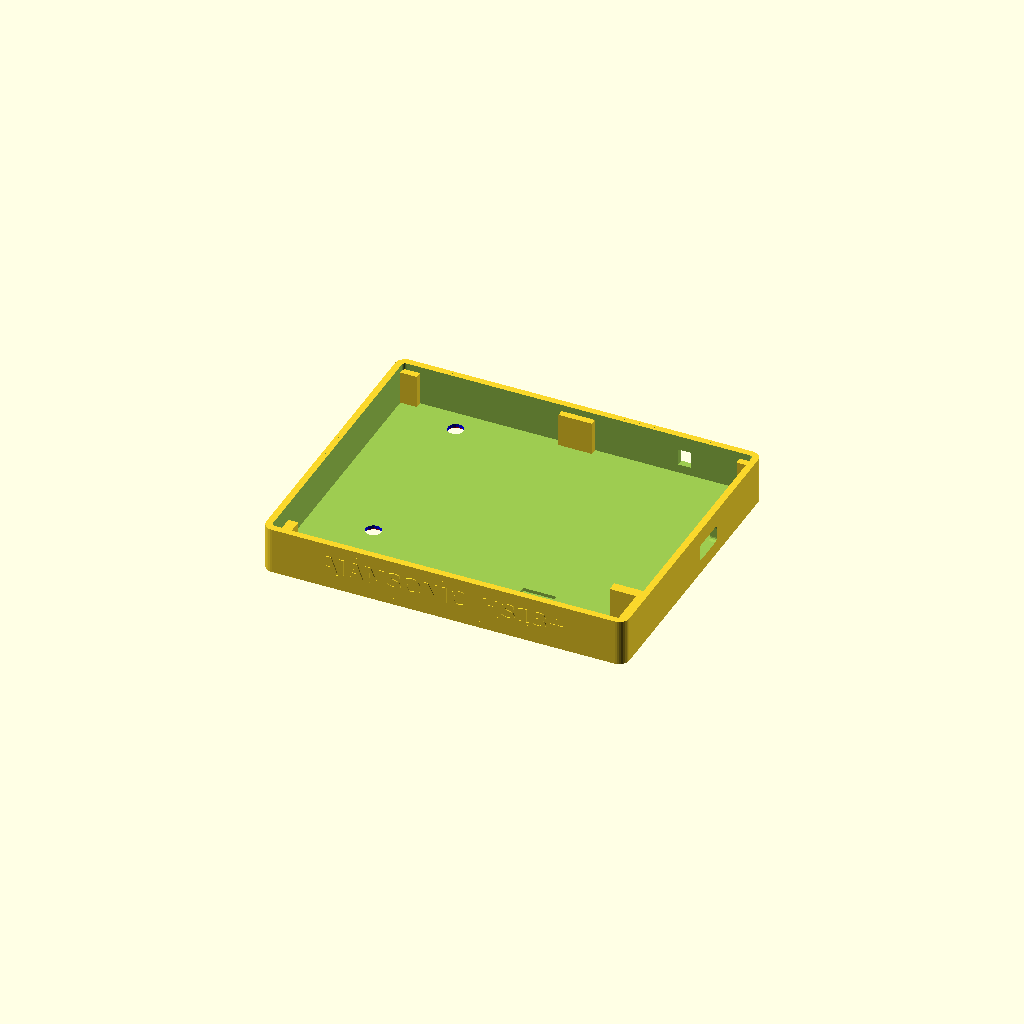
Cell 1 — every parameter at its default value.
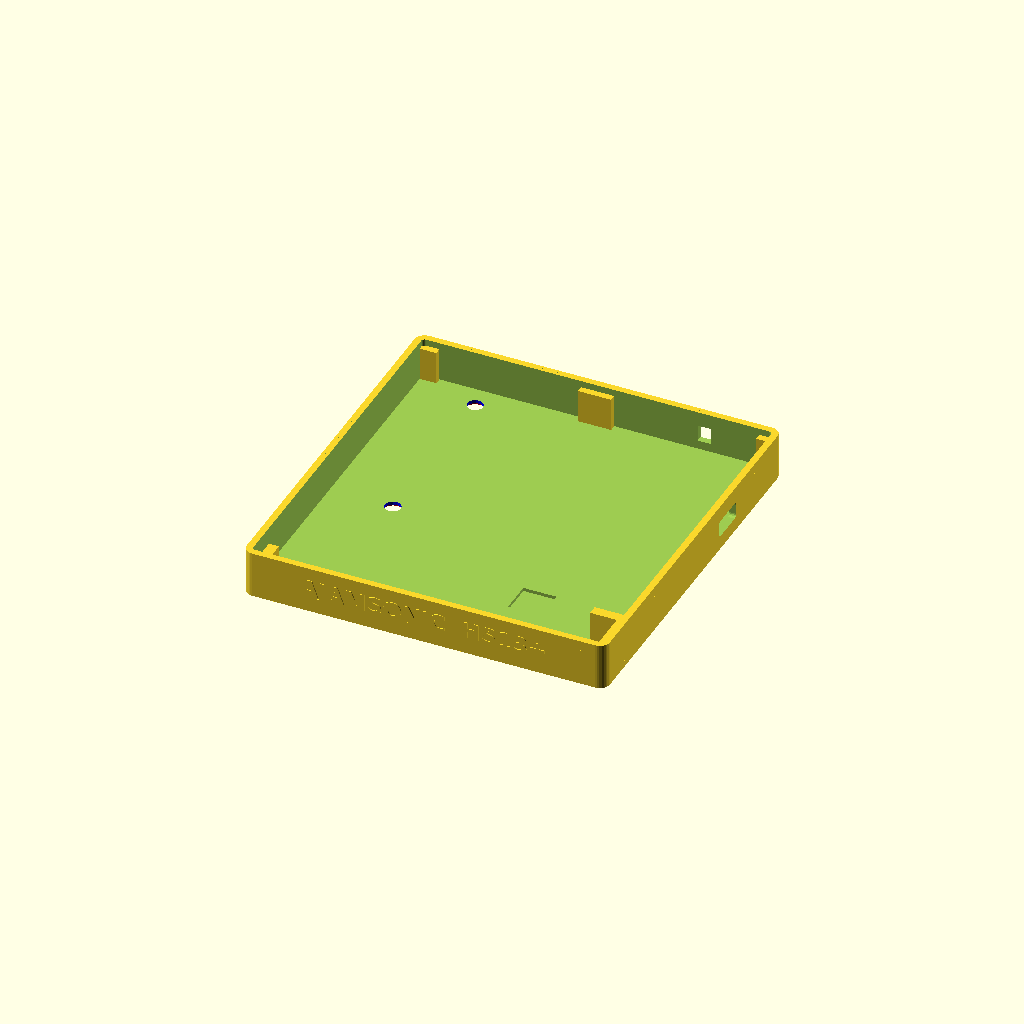
Cell 2 — qencoder_width set to 50, the other parameters unchanged.
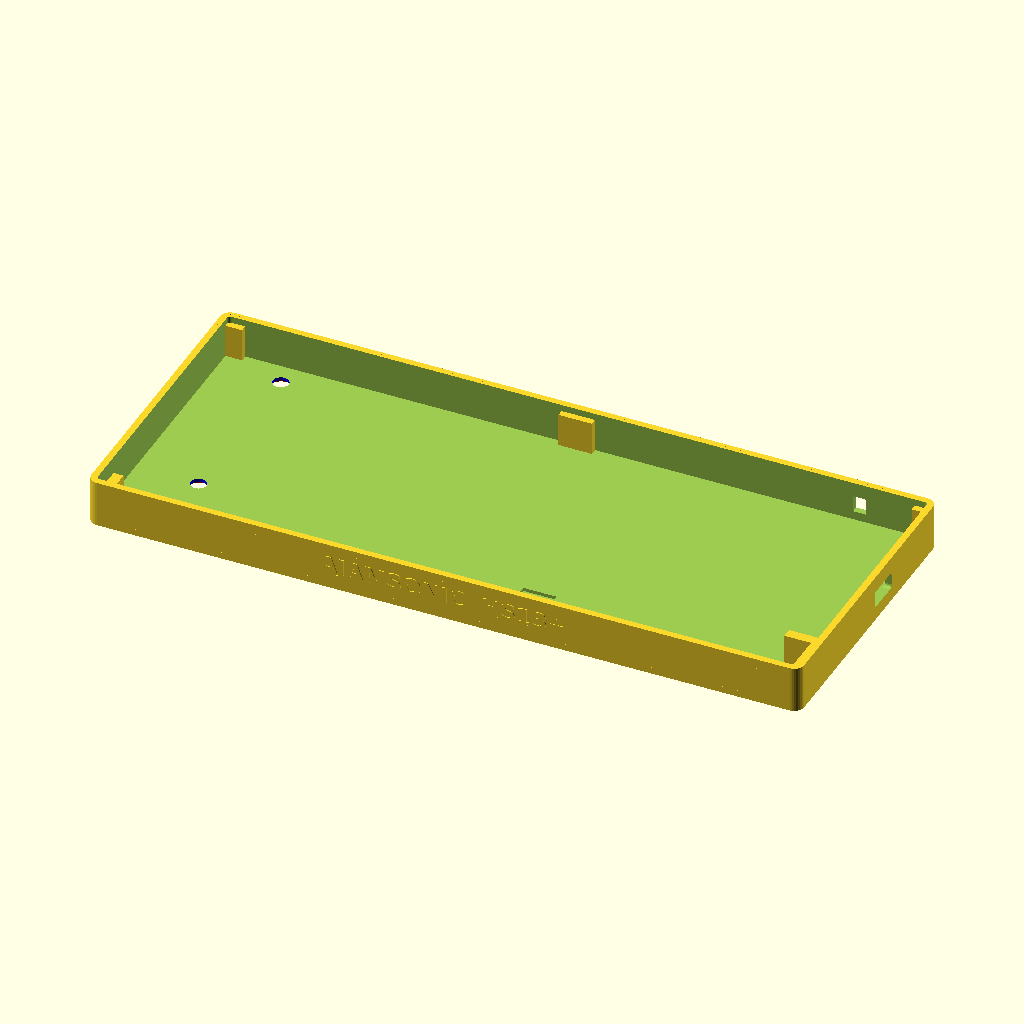
Cell 3: pcb_length = 210 (everything else at default).
All cells are drawn from one camera (rotation 55°, 0°, 25°, orthographic, colour scheme Cornfield), so only the parameter changes between them.
The OpenSCAD source (case/evmplus/case_plus.scad):
// MacroPad RP2040 Case (Bottom and Sides)
// Companion to macropad_top_cover.scad
// Parametric design for Adafruit MacroPad RP2040 keyboard controller
// Author: Generated for CircuitPython EVM Controller project
// License: MIT

// The bottom case along with the filler layer and cover OpenSCAD models provivided
// wraps the Adafruit MacroPad RP2040 in a tightfitting case. The case has a USB port
// the reset button opening, as well as 4 mounting holes to fasten the PCD to the case.
//
// Last update: 08/24/2025
// =============================================================================
// PARAMETERS
// =============================================================================

logotext = "AJAMSONIC  HS13+";

// Overall cover dimensions of added Quad Encoder
qencoder_width = 25;      // Width of Quad Encoder (mm)

// Adafruit Macropad RP2040 PCB parameters
pcb_length = 105;          // RP2040 PCB length (mm)
pcb_width = 60 + qencoder_width;    // RP2040 + Quad Encoder PCB width (mm)
pcb_thickness = 1.6;       // Standard PCB thickness (mm)
pcb_clearance = 1;         // Space around PCB (mm)
pcb_height_clearance = 8;  // Space above PCB for components (mm)

// Overall case dimensions (should match top cover)
bottom_thickness = 2;      // Thickness of bottom plate (mm)
wall_thickness = 2;        // Thickness of side walls (mm)
corner_radius = 3;         // Rounded corner radius (mm)
inner_corner_radius = 1;   // Rounded inner corner radius

case_length = pcb_length + (wall_thickness * 2);   // Total length of case (mm)
case_width = pcb_width +  + (wall_thickness * 2);  // Total width of case (mm)
case_height = 14;          // Height of case walls (mm)

// Top cover integration
top_cover_thickness = 3;   // Thickness of top cover (for fit calculation)
top_cover_lip = 1;         // How much top cover overlaps case walls (mm)

// USB port cutout
usb_width = 11;             // Width of USB-C port (mm)
usb_height = 5;            // ** Was 4 - Height of USB-C port (mm)
usb_offset_from_edge = 3;  // Distance from PCB edge to USB center (mm)
usb_position_y = qencoder_width/2 - 3.2; // Y position along case width (0 = center)
usb_corner_radius = 1;     // Rounded corners for USB hole

// PCB mounting holes keep 2mm for wall in mind
mount_hole_diameter = 4.56;   // Diameter for M3 screws (mm)
mount_hole_positions = [   // [X, Y] positions relative to PCB center
    [-pcb_length/2 + 19, -26.5 + qencoder_width/2 - 3.5],   // Bottom left
    [pcb_length/2 - 4, -26.5 + qencoder_width/2 - 3.5],   // Bottom right  
    [-pcb_length/2 + 19, 26.5 + qencoder_width/2 - 3.5],    // Top left
    [pcb_length/2 - 4, 26.5 + qencoder_width/2 - 3.5]     // Top right
];

// Standoffs for PCB mounting
standoff_height = 6;         // Height of PCB standoffs (mm)
standoff_diameter = 5.2;     // Diameter of standoff base (mm)
standoff_hole_diameter = 2.5; // Hole diameter in standoff for screw (mm)

// 3D printing parameters
clearance = 0.2;           // General clearance (mm)
layer_height = 0.2;        // Your 3D printer layer height (mm)

// Catching indent for Cover support lip
cover_lip_indent = [10, 2.5, 2];


// =============================================================================
// MAIN OBJECT
// =============================================================================

difference() {

    union() {
        // Main case body
        case_body();

        // AJAM logo text
        logo_text();
        

        // PCB mounting standoffs
        pcb_standoffs();
    }        

    // Remove internal cavity
    internal_cavity();
        
    // Remove USB port hole
    usb_port_hole();
    
    // Remove Reset port hole
    reset_port_hole();

    // Remove PCB mounting holes
    pcb_mounting_holes();
    
    // Indent in bottom for Stemma connector
    stemma_hole();     
}

// Add cover supports into the case hole
translate([pcb_length/2-4, pcb_width/2-2, 0])   // x and y top
    cube([5, 3, 12]);
translate([-(pcb_length/2), pcb_width/2-2, 0])    // -x and y top
    cube([5, 3, 12]);
translate([pcb_length/2-4, -(pcb_width/2+1), 0])    // x and -y bottom
    cube([5, 3, 12]);
translate([pcb_length/2-10, -(pcb_width/2+1)+15, 0])    // x and -y bottom
    cube([10, 3, 12]);
// Encoder Support
translate([-(pcb_length/2+1), -(pcb_width/2+1), 0]) // -x and -y bottom
    cube([10, 3, 12 - 3.2]);
translate([10, -(pcb_width/2+1), 0])
    cube([10, 3, 12 - 3.2]);
translate([-5, pcb_width/2-2, 0])   // y top center
    cube([10, 3, 12]);
translate([pcb_length/2-2, -pcb_width/2 + 2, 0])   // x center 
    cube([3, 15, 12]);
translate([-pcb_length/2, -pcb_width/2 + 1, 0])   // quad center 
    cube([3, 10, 12 - 3.2]);
// =============================================================================
// MODULES (Functions)
// =============================================================================

// Create the main case body with walls
module case_body() {
    // Bottom plate
    hull() {
        // Four corner cylinders for rounded rectangle base
        translate([-(case_length/2 - corner_radius), -(case_width/2 - corner_radius), 0])
            cylinder(h = bottom_thickness, r = corner_radius, $fn = 32);
        
        translate([+(case_length/2 - corner_radius), -(case_width/2 - corner_radius), 0])
            cylinder(h = bottom_thickness, r = corner_radius, $fn = 32);
        
        translate([+(case_length/2 - corner_radius), +(case_width/2 - corner_radius), 0])
            cylinder(h = bottom_thickness, r = corner_radius, $fn = 32);
        
        translate([-(case_length/2 - corner_radius), +(case_width/2 - corner_radius), 0])
            cylinder(h = bottom_thickness, r = corner_radius, $fn = 32);
    }
    
    // Side walls
    difference() {
        // Outer wall
        hull() {
            translate([-(case_length/2 - corner_radius), -(case_width/2 - corner_radius), 0])
                cylinder(h = case_height, r = corner_radius, $fn = 32);
            
            translate([+(case_length/2 - corner_radius), -(case_width/2 - corner_radius), 0])
                cylinder(h = case_height, r = corner_radius, $fn = 32);
            
            translate([+(case_length/2 - corner_radius), +(case_width/2 - corner_radius), 0])
                cylinder(h = case_height, r = corner_radius, $fn = 32);
            
            translate([-(case_length/2 - corner_radius), +(case_width/2 - corner_radius), 0])
                cylinder(h = case_height, r = corner_radius, $fn = 32);
        }
        
        // Inner cavity (removed in main difference)
        translate([0, 0, bottom_thickness])
            hull() {
                inner_radius = corner_radius - wall_thickness;
                inner_length = case_length - 2 * wall_thickness;
                inner_width = case_width - 2 * wall_thickness;
                
                translate([-(inner_length/2 - inner_radius), -(inner_width/2 - inner_radius), 0])
                    cylinder(h = case_height, r = inner_radius, $fn = 32);
                
                translate([+(inner_length/2 - inner_radius), -(inner_width/2 - inner_radius), 0])
                    cylinder(h = case_height, r = inner_radius, $fn = 32);
                
                translate([+(inner_length/2 - inner_radius), +(inner_width/2 - inner_radius), 0])
                    cylinder(h = case_height, r = inner_radius, $fn = 32);
                
                translate([-(inner_length/2 - inner_radius), +(inner_width/2 - inner_radius), 0])
                    cylinder(h = case_height, r = inner_radius, $fn = 32);
            }
    }
    
    // Top cover lip/ledge
    translate([0, 0, case_height - top_cover_thickness]) {
        difference() {
            // Outer ledge
            hull() {
                translate([-(case_length/2 - corner_radius), -(case_width/2 - corner_radius), 0])
                    cylinder(h = top_cover_thickness, r = corner_radius, $fn = 32);
                
                translate([+(case_length/2 - corner_radius), -(case_width/2 - corner_radius), 0])
                    cylinder(h = top_cover_thickness, r = corner_radius, $fn = 32);
                
                translate([+(case_length/2 - corner_radius), +(case_width/2 - corner_radius), 0])
                    cylinder(h = top_cover_thickness, r = corner_radius, $fn = 32);
                
                translate([-(case_length/2 - corner_radius), +(case_width/2 - corner_radius), 0])
                    cylinder(h = top_cover_thickness, r = corner_radius, $fn = 32);
            }
            
            // Inner cutout for top cover
            hull() {
                ledge_radius = corner_radius - top_cover_lip;
                ledge_length = case_length - 2 * top_cover_lip;
                ledge_width = case_width - 2 * top_cover_lip;
                
                translate([-(ledge_length/2 - ledge_radius), -(ledge_width/2 - ledge_radius), -0.5])
                    cylinder(h = top_cover_thickness + 1, r = ledge_radius, $fn = 32);
                
                translate([+(ledge_length/2 - ledge_radius), -(ledge_width/2 - ledge_radius), -0.5])
                    cylinder(h = top_cover_thickness + 1, r = ledge_radius, $fn = 32);
                
                translate([+(ledge_length/2 - ledge_radius), +(ledge_width/2 - ledge_radius), -0.5])
                    cylinder(h = top_cover_thickness + 1, r = ledge_radius, $fn = 32);
                
                translate([-(ledge_length/2 - ledge_radius), +(ledge_width/2 - ledge_radius), -0.5])
                    cylinder(h = top_cover_thickness + 1, r = ledge_radius, $fn = 32);
            }
        }
    }
}

// Create internal cavity (removed from main body)
module internal_cavity() {
    translate([0, 0, bottom_thickness]) {
        inner_radius = inner_corner_radius;
        inner_length = case_length - 2 * wall_thickness;
        inner_width = case_width - 2 * wall_thickness;

        hull() {
            translate([-(inner_length/2 - inner_radius), -(inner_width/2 - inner_radius), 0])
                cylinder(h = case_height, r = inner_radius, $fn = 32);
            
            translate([+(inner_length/2 - inner_radius), -(inner_width/2 - inner_radius), 0])
                cylinder(h = case_height, r = inner_radius, $fn = 32);
            
            translate([+(inner_length/2 - inner_radius), +(inner_width/2 - inner_radius), 0])
                cylinder(h = case_height, r = inner_radius, $fn = 32);
            
            translate([-(inner_length/2 - inner_radius), +(inner_width/2 - inner_radius), 0])
                cylinder(h = case_height, r = inner_radius, $fn = 32);
        }
    }
}

// Create Logo lettering on the right side
module logo_text() {
    wall_offset = (pcb_width + (wall_thickness * 2)) / 2;
    
    translate([0, -wall_offset + 0.5, 7]) // y = -31.5
    rotate([90,0,0]) {
        cube([70, 10, 1], center = true);
        font = "DejaVu Sans:style=Bold";
        letter_size = 5;
        string = logotext;
        linear_extrude(height = 0.8) {
          text(string, size = letter_size, font = font, halign = "center", valign = "center");
        }
    }
}

// Indent for the Quad Encoder Stemma connector & cable in the base
module stemma_hole() {
    translate([15, -35, 1])
        cube([10, 10, 10]);
}

// Create PCB mounting standoffs
module pcb_standoffs() {
    for (pos = mount_hole_positions) {
        translate([pos[0], pos[1], bottom_thickness]) {
            cylinder(
                h = standoff_height, 
                d = standoff_diameter, 
                $fn = 16
            );
        }
    }
}

// Create USB port hole
module usb_port_hole() {
    // Position USB hole on the side wall
    translate([
        (case_length/2 - usb_offset_from_edge), 
        usb_position_y, 
        bottom_thickness + standoff_height + pcb_thickness + usb_height/2 - 5.5
    ]) {
        rotate([0, 90, 0]) {
            // Rounded rectangle for USB port
            hull() {
                translate([-(usb_height/2 - usb_corner_radius), -(usb_width/2 - usb_corner_radius), 0])
                    cylinder(h = wall_thickness + 2, r = usb_corner_radius, $fn = 16);
                
                translate([+(usb_height/2 - usb_corner_radius), -(usb_width/2 - usb_corner_radius), 0])
                    cylinder(h = wall_thickness + 2, r = usb_corner_radius, $fn = 16);
                
                translate([+(usb_height/2 - usb_corner_radius), +(usb_width/2 - usb_corner_radius), 0])
                    cylinder(h = wall_thickness + 2, r = usb_corner_radius, $fn = 16);
                
                translate([-(usb_height/2 - usb_corner_radius), +(usb_width/2 - usb_corner_radius), 0])
                    cylinder(h = wall_thickness + 2, r = usb_corner_radius, $fn = 16);
            }
        }
    }
}

// Create Reset port hole
module reset_port_hole() {
    
    echo(pcb_length/2 - 22.5 + qencoder_width/2- 3.2);
    
    // Position Reset hole on the side wall
    translate([
        -usb_position_y + (pcb_length/2 - 22.5 + qencoder_width/2- 3.2),  //22.5
        (case_width/2 + usb_offset_from_edge - 1), 
        bottom_thickness + standoff_height + pcb_thickness + usb_height/2 - 5
    ]) {
        rotate([0, 90, 0]) {
            // Rounded rectangle for Reset port
            hull() {
                translate([-(usb_height/2 - usb_corner_radius), -(usb_width/2 - usb_corner_radius), 0])
                    cylinder(h = wall_thickness + 2, r = usb_corner_radius, $fn = 16);
                
                translate([+(usb_height/2 - usb_corner_radius), -(usb_width/2 - usb_corner_radius), 0])
                    cylinder(h = wall_thickness + 2, r = usb_corner_radius, $fn = 16);
                
                translate([+(usb_height/2 - usb_corner_radius), +(usb_width/2 - usb_corner_radius), 0])
                    cylinder(h = wall_thickness + 2, r = usb_corner_radius, $fn = 16);
                
                translate([-(usb_height/2 - usb_corner_radius), +(usb_width/2 - usb_corner_radius), 0])
                    cylinder(h = wall_thickness + 2, r = usb_corner_radius, $fn = 16);
            }
        }
    }
}

// Create PCB mounting holes
module pcb_mounting_holes() {
    for (pos = mount_hole_positions) {
        color("blue") translate([pos[0], pos[1], -0.5]) {
            // Through hole for screw
            cylinder(
                h = bottom_thickness + 1, 
                d = mount_hole_diameter + clearance, 
                $fn = 16
            );
        }
            
        // Countersink hole in standoff
        color("red") translate([pos[0], pos[1], -0.5]) {
            cylinder(
                h = bottom_thickness - 0.5, 
                d = mount_hole_diameter + clearance + 2, 
                $fn = 16
            );
        }
    }
}
Parameter table extracted from the source (name, type, default, range or options):
logotext: string, default "AJAMSONIC  HS13+"
qencoder_width: number, default 25
pcb_length: number, default 105
pcb_thickness: number, default 1.6
pcb_clearance: number, default 1
pcb_height_clearance: number, default 8
bottom_thickness: number, default 2
wall_thickness: number, default 2
corner_radius: number, default 3
inner_corner_radius: number, default 1
case_height: number, default 14
top_cover_thickness: number, default 3
top_cover_lip: number, default 1
usb_width: number, default 11
usb_height: number, default 5
usb_offset_from_edge: number, default 3
usb_corner_radius: number, default 1
mount_hole_diameter: number, default 4.56
standoff_height: number, default 6
standoff_diameter: number, default 5.2
standoff_hole_diameter: number, default 2.5
clearance: number, default 0.2
layer_height: number, default 0.2
cover_lip_indent: vector, default [10, 2.5, 2]
